Labelled photos from "dataset_visual_split", an image-classification folder in selintoker/GeoGuesserAI. The possible labels are: Istanbul, nyc, Tokyo.

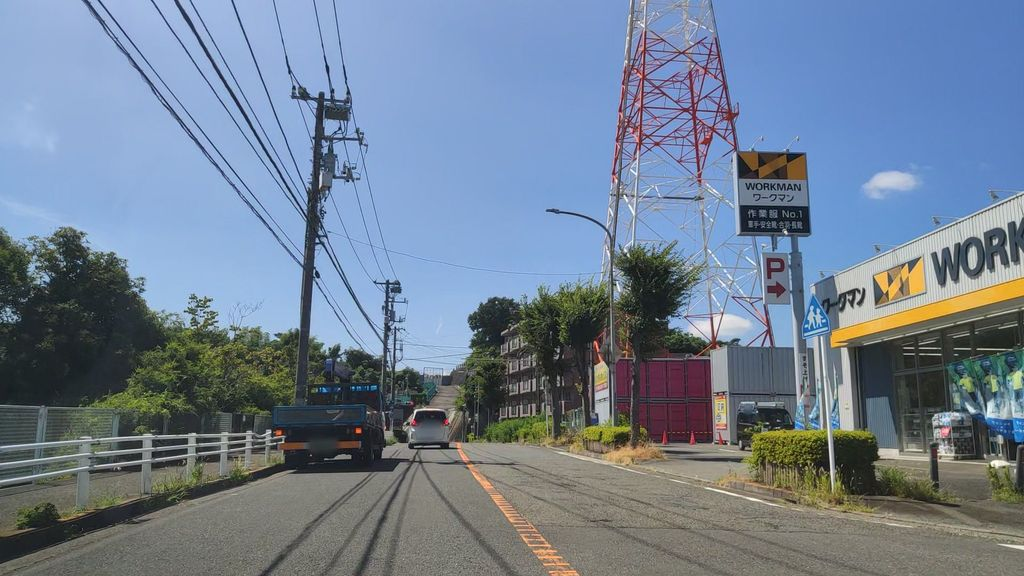
Label: Tokyo

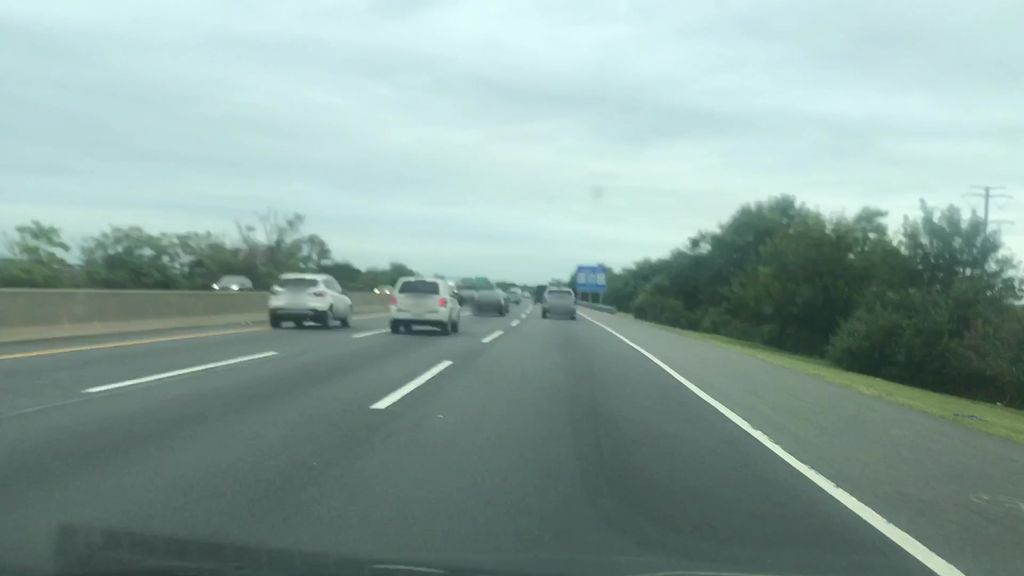
Label: nyc

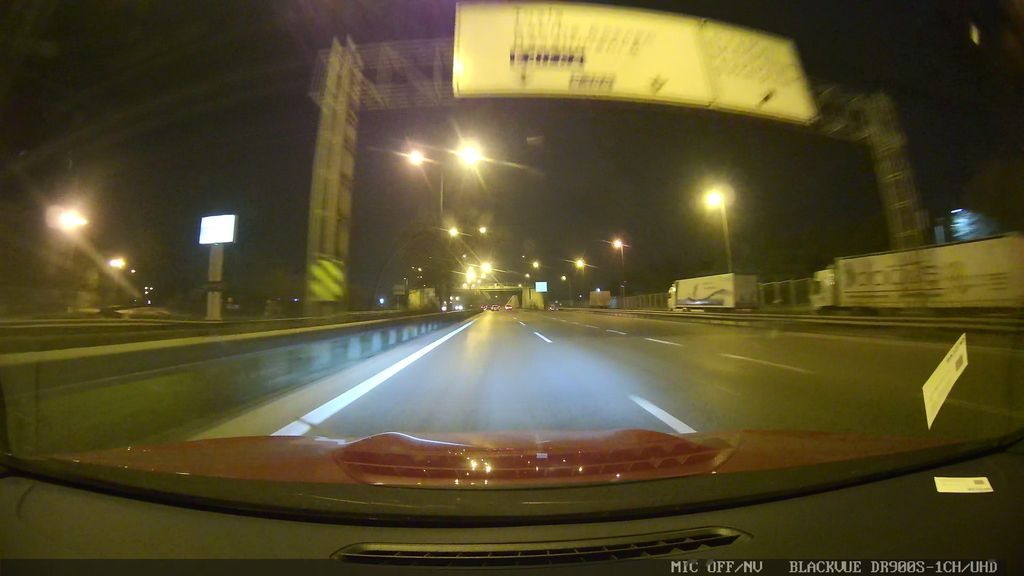
Label: Istanbul

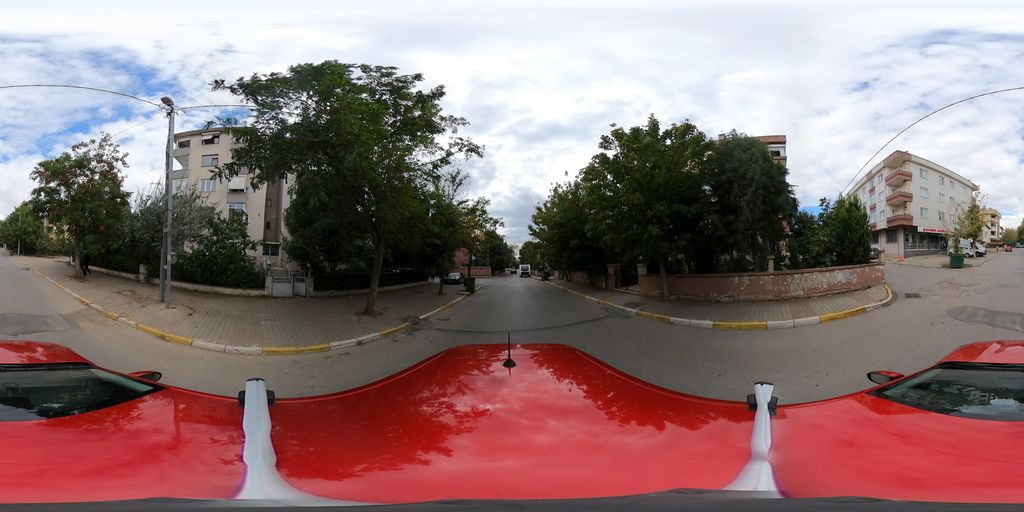
Label: Istanbul

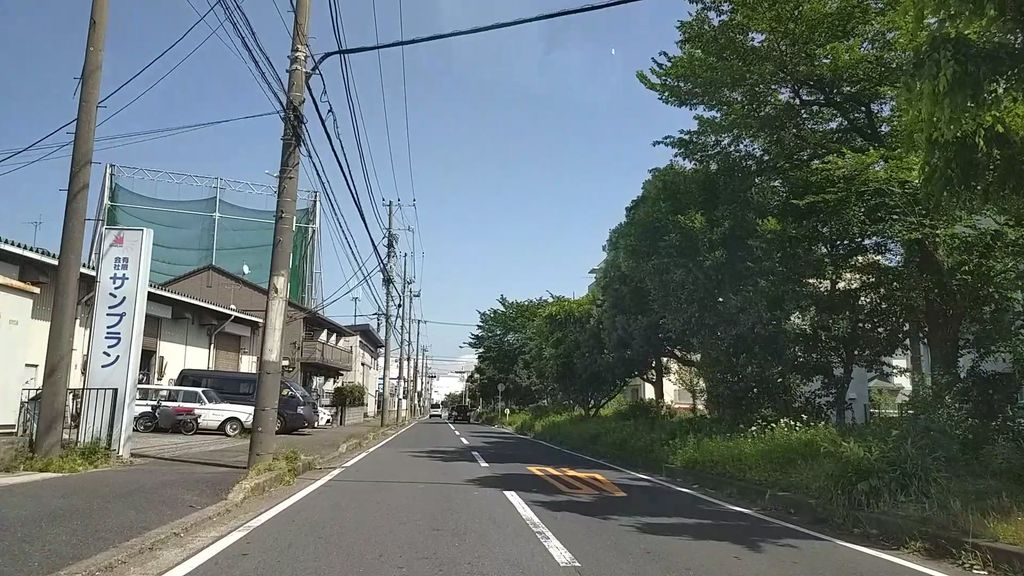
Label: Tokyo

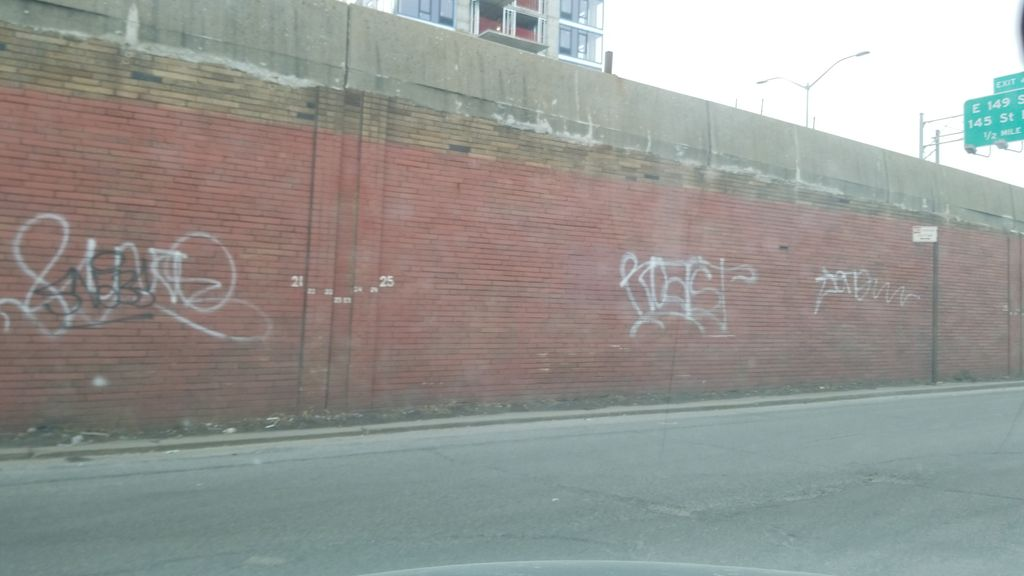
Label: nyc
